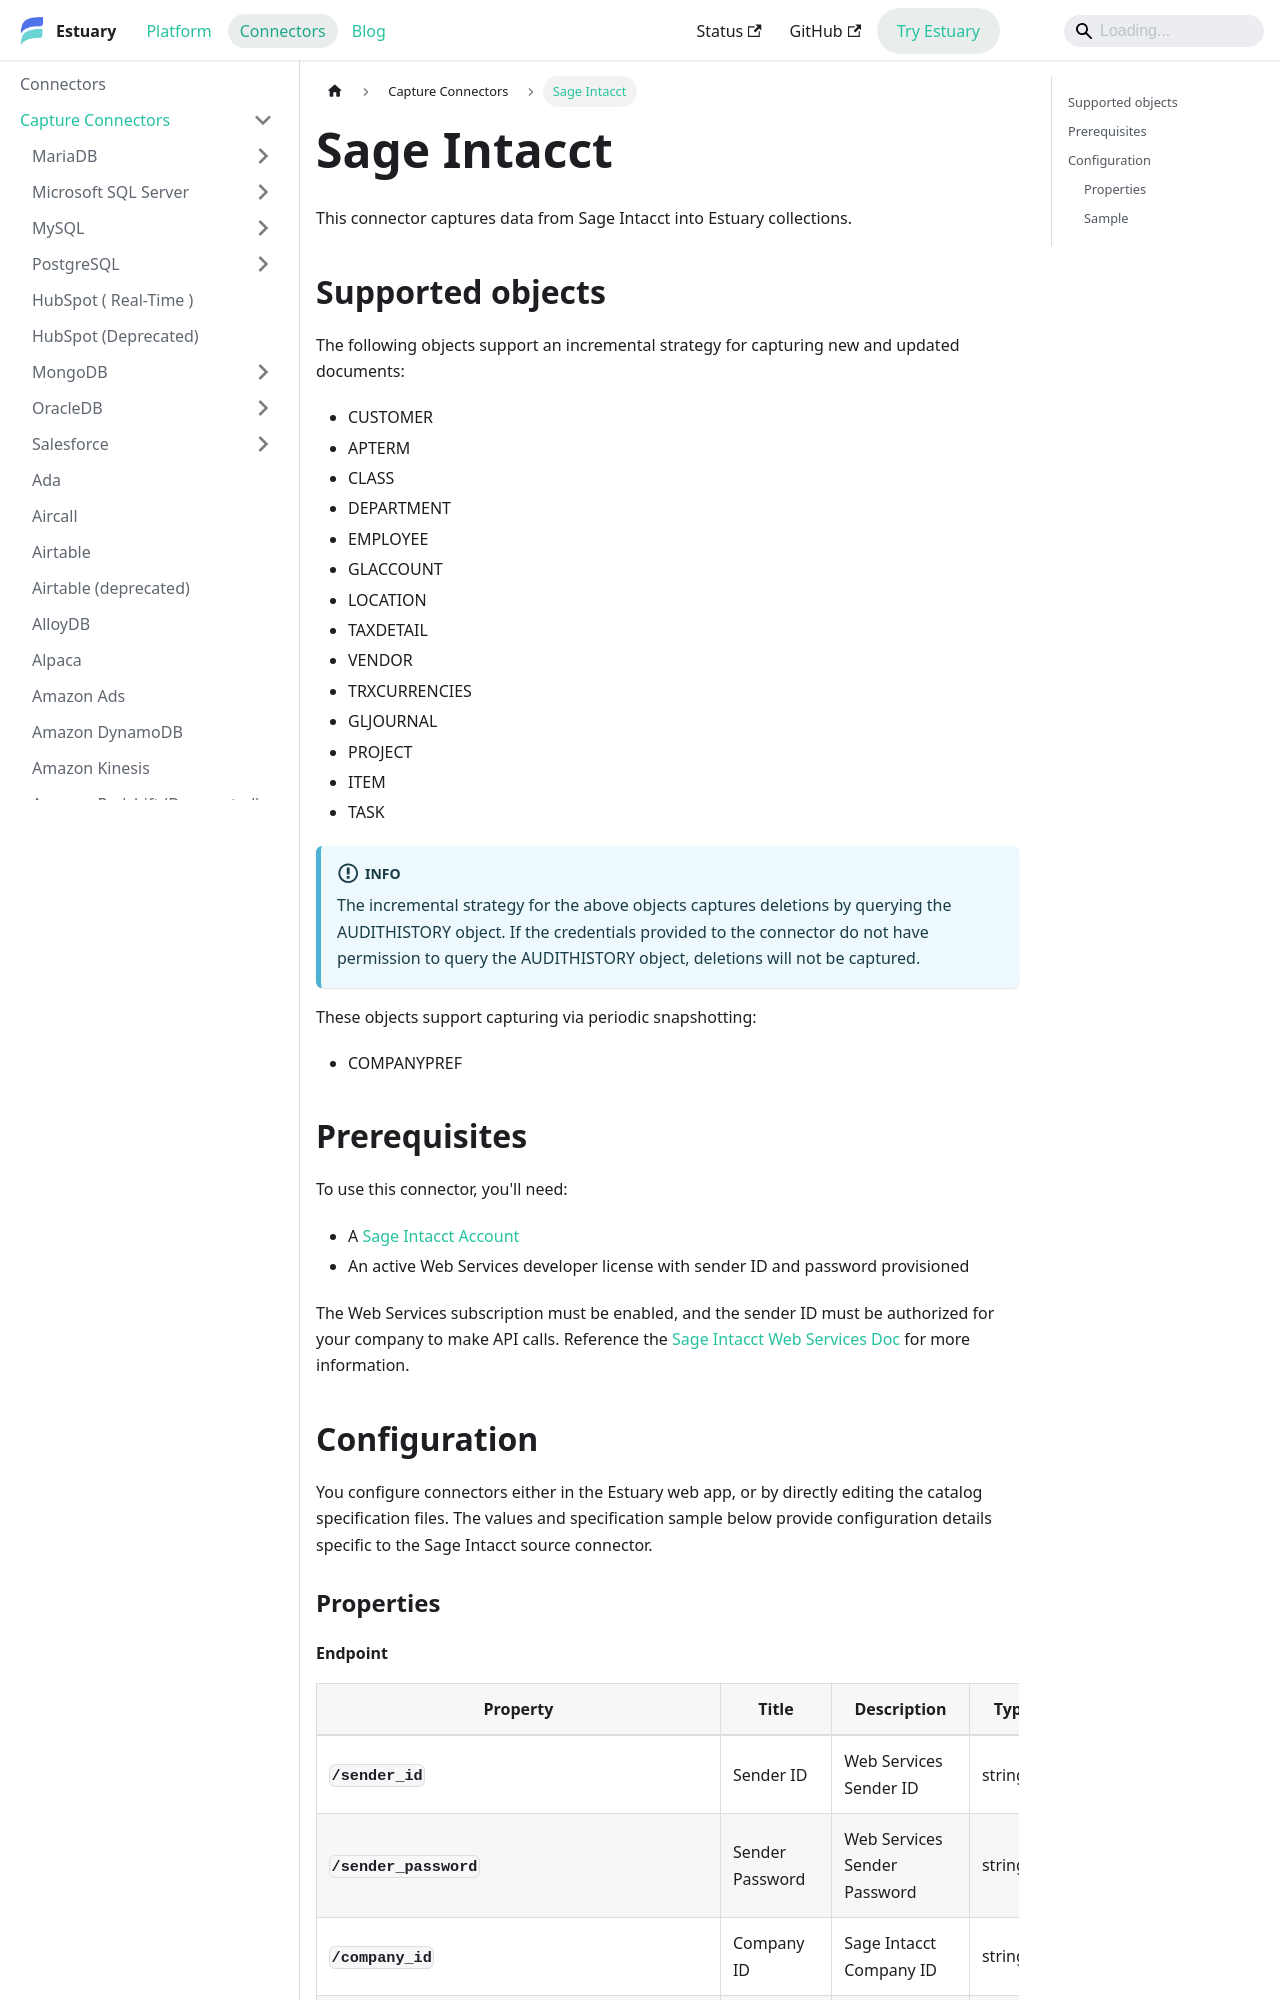

repository: estuary/flow · page: reference/Connectors/capture-connectors/sage-intacct/index.html · generator: docusaurus

---
description: Capture Sage Intacct finance data with Estuary's connector and a Web Services developer license. Supported data resources include customers, vendors, projects, tax details, and items.
---

# Sage Intacct

This connector captures data from Sage Intacct into Estuary collections.

## Supported objects

The following objects support an incremental strategy for capturing new and
updated documents:
* CUSTOMER
* APTERM
* CLASS
* DEPARTMENT
* EMPLOYEE
* GLACCOUNT
* LOCATION
* TAXDETAIL
* VENDOR
* TRXCURRENCIES
* GLJOURNAL
* PROJECT
* ITEM
* TASK

:::info
The incremental strategy for the above objects captures deletions by querying the AUDITHISTORY object.
If the credentials provided to the connector do not have permission to query the AUDITHISTORY object,
deletions will not be captured.
:::

These objects support capturing via periodic snapshotting:
* COMPANYPREF

## Prerequisites

To use this connector, you'll need:
* A [Sage Intacct Account](https://www.sage.com/en-us/sage-business-cloud/intacct/)
* An active Web Services developer license with sender ID and password provisioned

The Web Services subscription must be enabled, and the sender ID must be
authorized for your company to make API calls. Reference the [Sage Intacct Web
Services Doc](https://developer.intacct.com/web-services/) for more information.

## Configuration

You configure connectors either in the Estuary web app, or by directly editing the
catalog specification files. The values and specification sample below provide
configuration details specific to the Sage Intacct source connector.

### Properties
